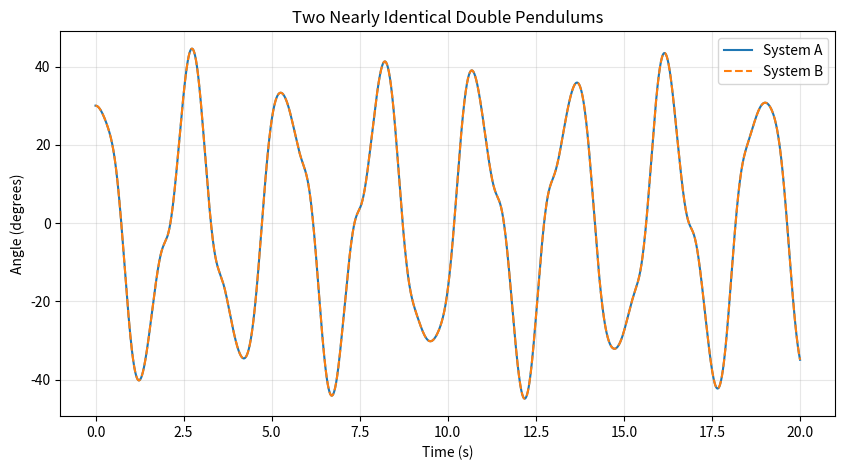
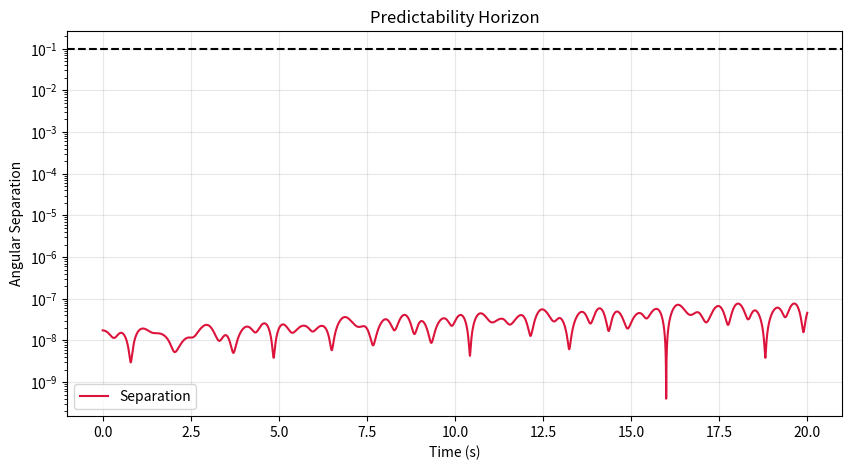
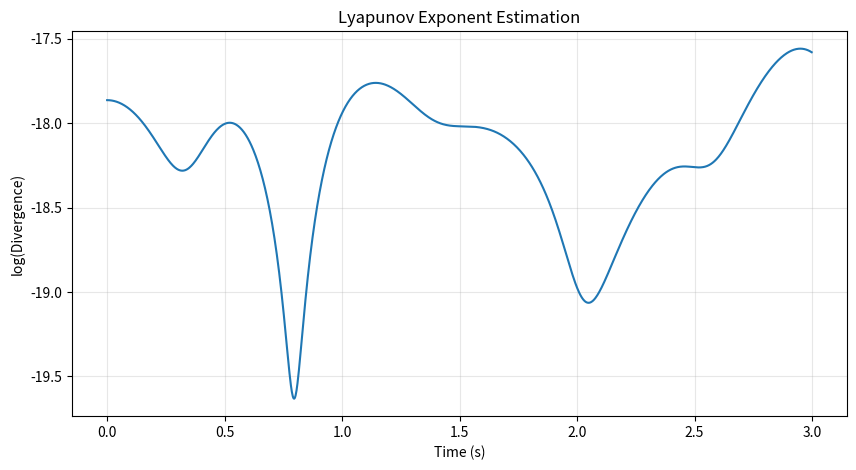

Generate these figures, in order, with matplotlib:
import numpy as np
import matplotlib.pyplot as plt
from scipy.integrate import solve_ivp
import os

# ============================================
# CREATE PLOTS FOLDER
# ============================================

os.makedirs("plots", exist_ok=True)

# ============================================
# PHYSICAL PARAMETERS
# ============================================

m1 = 1.0
m2 = 1.0

L1 = 1.0
L2 = 1.0

g = 9.81

# ============================================
# DOUBLE PENDULUM EQUATIONS
# ============================================

def double_pendulum(t, y):

    theta1, omega1, theta2, omega2 = y

    delta = theta2 - theta1

    denominator1 = (
        (m1 + m2) * L1
        - m2 * L1 * np.cos(delta) ** 2
    )

    denominator2 = (L2 / L1) * denominator1

    alpha1 = (
        m2 * L1 * omega1**2 * np.sin(delta) * np.cos(delta)
        + m2 * g * np.sin(theta2) * np.cos(delta)
        + m2 * L2 * omega2**2 * np.sin(delta)
        - (m1 + m2) * g * np.sin(theta1)
    ) / denominator1

    alpha2 = (
        -m2 * L2 * omega2**2 * np.sin(delta) * np.cos(delta)
        + (m1 + m2) * (
            g * np.sin(theta1) * np.cos(delta)
            - L1 * omega1**2 * np.sin(delta)
            - g * np.sin(theta2)
        )
    ) / denominator2

    return [omega1, alpha1, omega2, alpha2]

# ============================================
# INITIAL CONDITIONS
# ============================================

initial_A = [
    np.radians(30.0),
    0.0,
    np.radians(60.0),
    0.0
]

initial_B = [
    np.radians(30.000001),
    0.0,
    np.radians(60.0),
    0.0
]

# ============================================
# SIMULATION SETTINGS
# ============================================

t_start = 0
t_end = 20
num_points = 10000

t_eval = np.linspace(
    t_start,
    t_end,
    num_points
)

# ============================================
# RUN A
# ============================================

solution_A = solve_ivp(
    double_pendulum,
    [t_start, t_end],
    initial_A,
    t_eval=t_eval,
    rtol=1e-10,
    atol=1e-12
)

# ============================================
# RUN B
# ============================================

solution_B = solve_ivp(
    double_pendulum,
    [t_start, t_end],
    initial_B,
    t_eval=t_eval,
    rtol=1e-10,
    atol=1e-12
)

# ============================================
# EXTRACT DATA
# ============================================

theta1_A = solution_A.y[0]
theta2_A = solution_A.y[2]

theta1_B = solution_B.y[0]
theta2_B = solution_B.y[2]

# ============================================
# DIVERGENCE
# ============================================

difference = np.sqrt(
    (theta1_A - theta1_B) ** 2
    +
    (theta2_A - theta2_B) ** 2
)

# ============================================
# PREDICTABILITY HORIZON
# ============================================

threshold = 0.1

crossings = np.where(
    difference >= threshold
)[0]

if len(crossings) > 0:

    Tp = t_eval[crossings[0]]

    print(
        f"Predictability Horizon = {Tp:.3f} s"
    )

else:

    Tp = None

    print(
        "Threshold not reached."
    )

# ============================================
# LYAPUNOV ESTIMATE
# ============================================

valid = difference > 0

times = t_eval[valid]
log_diff = np.log(difference[valid])

fit_end = 1500

coeffs = np.polyfit(
    times[:fit_end],
    log_diff[:fit_end],
    1
)

lambda_est = coeffs[0]

print(
    f"Estimated Lyapunov Exponent = {lambda_est:.6f}"
)

# ============================================
# THEORETICAL HORIZON
# ============================================

if Tp is not None:

    delta0 = difference[0]

    Tp_theory = (
        1 / lambda_est
    ) * np.log(
        threshold / delta0
    )

    print(
        f"Theoretical Horizon = {Tp_theory:.3f} s"
    )

# ============================================
# PLOT 1
# ============================================

plt.figure(figsize=(10,5))

plt.plot(
    t_eval,
    np.degrees(theta1_A),
    label="System A"
)

plt.plot(
    t_eval,
    np.degrees(theta1_B),
    "--",
    label="System B"
)

plt.xlabel("Time (s)")
plt.ylabel("Angle (degrees)")
plt.title(
    "Two Nearly Identical Double Pendulums"
)

plt.legend()
plt.grid(alpha=0.3)

plt.savefig(
    "plots/trajectory.png",
    dpi=300,
    bbox_inches="tight"
)

# ============================================
# PLOT 2
# ============================================

plt.figure(figsize=(10,5))

plt.semilogy(
    t_eval,
    difference,
    color="crimson",
    label="Separation"
)

plt.axhline(
    threshold,
    linestyle="--",
    color="black"
)

if Tp is not None:

    plt.axvline(
        Tp,
        linestyle=":",
        color="blue",
        label=f"Horizon = {Tp:.2f}s"
    )

plt.xlabel("Time (s)")
plt.ylabel("Angular Separation")

plt.title(
    "Predictability Horizon"
)

plt.legend()

plt.grid(alpha=0.3)

plt.savefig(
    "plots/divergence.png",
    dpi=300,
    bbox_inches="tight"
)

# ============================================
# PLOT 3
# ============================================

plt.figure(figsize=(10,5))

plt.plot(
    times[:fit_end],
    log_diff[:fit_end]
)

plt.xlabel("Time (s)")
plt.ylabel("log(Divergence)")

plt.title(
    "Lyapunov Exponent Estimation"
)

plt.grid(alpha=0.3)

plt.savefig(
    "plots/lyapunov.png",
    dpi=300,
    bbox_inches="tight"
)

plt.show()
